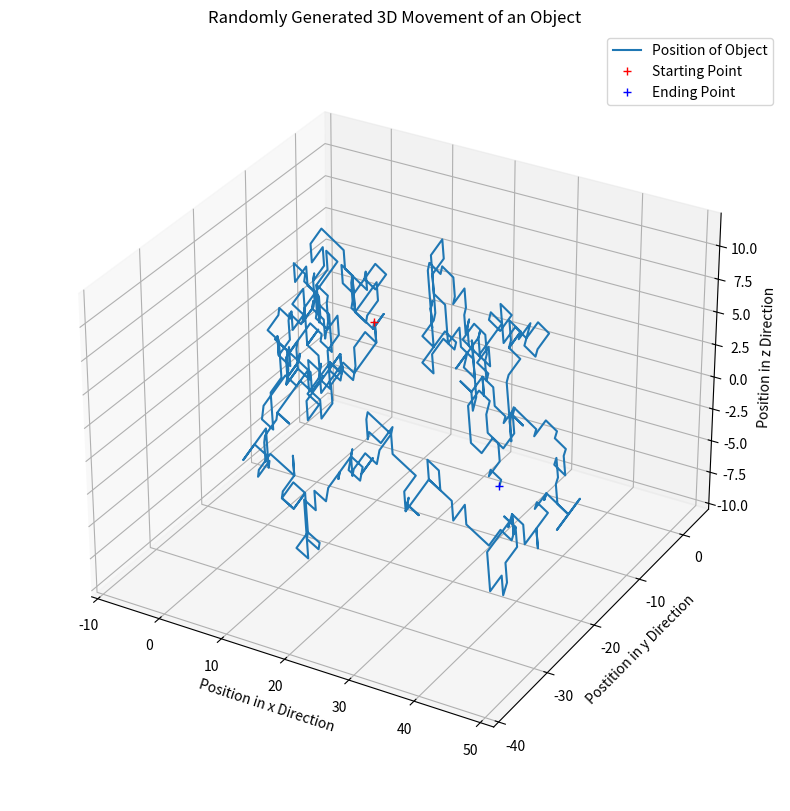

The matplotlib source for this figure:
# -*- coding: utf-8 -*-
"""
Created on Mon Apr  8 11:21:07 2024

[redacted]
"""

import numpy as np
import matplotlib.pyplot as plt

rng = np.random.default_rng()

x_step = rng.random(500); #Creates a set of 500 random numbers from 0 to 1 for each array
y_step = rng.random(500);
z_step = rng.random(500);

x_step = x_step > 0.5; #Converts these arrays to a series of 0s and 1s
y_step = y_step > 0.5;
z_step = z_step > 0.5;

x_step = 2*(((2*x_step + 1)/2) - 1) #Converts the 0s and 1s to -1s and 1s
y_step = 2*(((2*y_step + 1)/2) - 1)
z_step = 2*(((2*z_step + 1)/2) - 1)

x_dist = np.cumsum(x_step) #Takes the cumulative sum of each array
y_dist = np.cumsum(y_step)
z_dist = np.cumsum(z_step)

plt.figure(figsize=(20, 10)) #Plots it all
ax = plt.axes(projection='3d') #Allows for 3d plotting
ax.plot(x_dist, y_dist, z_dist)
ax.plot(x_dist[0], y_dist[0], z_dist[0], 'r+')
ax.plot(x_dist[-1], y_dist[-1], z_dist[-1], 'b+')
ax.set_box_aspect(aspect=None, zoom=0.93) #Makes plot smaller on screen, z axis title doesn't get pushed off screen anymore
ax.legend(['Position of Object', 'Starting Point', 'Ending Point']);
ax.set_xlabel('Position in x Direction')
ax.set_ylabel('Postition in y Direction')
ax.set_zlabel('Position in z Direction')
ax.set_title('Randomly Generated 3D Movement of an Object')

